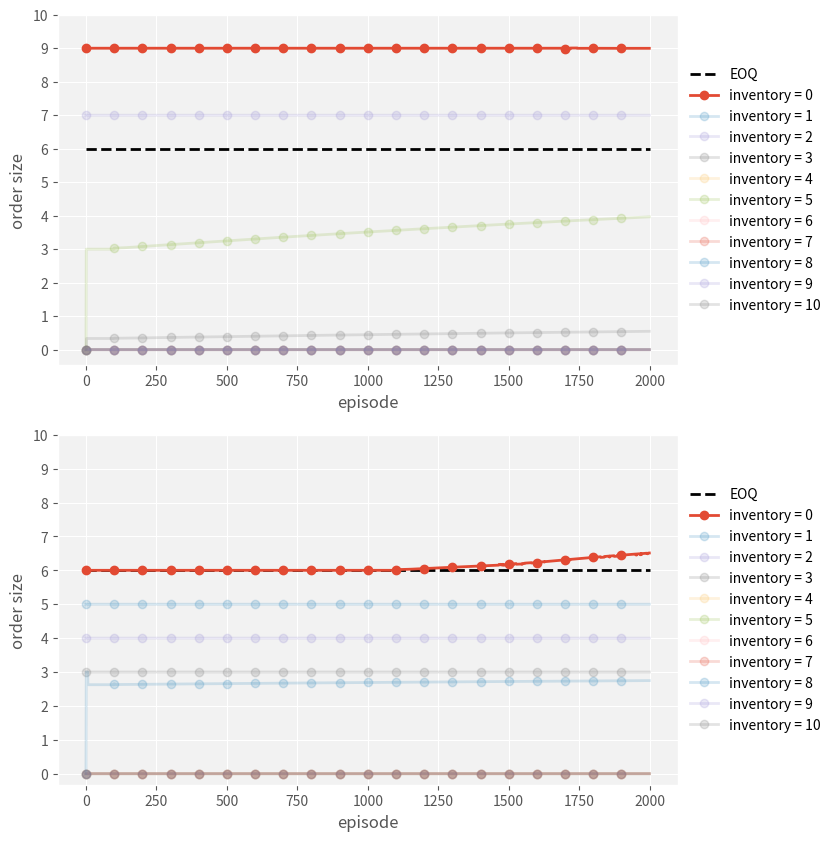

Write Python code to recreate this figure.
# use reinforcement learning to compute the optimal ordering policy.

# For deterministic demand this should be the EOQ value.  More
# specifically, Eventually we should order the EOQ in state 0. When
# the inventory at the end of the period is I>0, and the
# (deterministic) demand D per period is larger than I, then we should
# order the EOQ - I. In essence then, the optimal policy is an s,S
# policy.

# For stochastic demand an (s,S) policy is optimal. With the demand
# function D below we can alternate between choosing deterministic or
# stochastic demand.


# It turns out that the results for stochastic demand are really disappointing. 


import numpy as np
import matplotlib.pylab as plt
# from numba import jit
# from matplotlib2tikz import save as tikz_save

from matplotlib import style
style.use('ggplot')
plt.rcParams['axes.facecolor']='#f2f2f2'

np.random.seed(3)
np.set_printoptions(linewidth=1000)
np.set_printoptions(precision=3)
np.set_printoptions(suppress=True)

h = 1 # holding cost per unit per time
p = 15 # selling price per item
K = 9  # order cost
D_max = 4 # maximum demand
D_min = 0 # minimum demand
ED = (D_max + D_min) // 2 # expected demand
I_max = 20 # maximum iventory size 
Q_max = 10 # maximum order size

# demand function
def D():
    # For stochastic  demand: 
    return np.random.randint(1,10)
    # For stochastic demand: 
    return np.random.randint(1, ED*2-1)
    # For deterministic demand
    # return ED

# inventory levels: 0, ..., I_max 
state_space = np.array(range(I_max+1))

# order quantities: 0, ..., Q_max
action_space = np.array(range(Q_max+1))

# eliminate impossible orders
def possible_action(I):
    tmp = []
    for u in action_space:
        if u <= I_max - I:
            tmp.append(u)
    return np.array(tmp)

def update(I, thres):
    # For given inventory level I, make a choice for the reorder quantity. Store this choice as u. 
    # thres: the acceptance level of the exploration action
    
    # make a choice for the next action 
    if np.random.rand(1) < thres:
        u = np.argmax(Q[I, :])
    else:
        u = np.random.choice(possible_action(I))
    # u is the amount we are going to order
    S = min(I + u, D())  # sales
    I1 = min(I + u - S, I_max)  # the inventory level at the end of the period
    R = p*S - h*I1 - K*(u>0) # the reward

    return u, I1, R

# @jit
def run(scenario):
    lr = scenario['lr'] # the learning rate
    y = scenario['y'] # discounting factor
    num_episodes = scenario['num_episodes']
    length_episode = scenario['length_episode']
    beta = scenario['beta'] # exploration rate

    # Keep trace of optimal decisions. Per period, store the optimal Q value.
    trace = np.zeros([num_episodes, len(state_space)])

    for i in range(num_episodes):
        I = 0 # initial inventory level
        thres = beta(i)
        for _ in range(length_episode):
            u, I1, R = update(I, thres)
            #  Update Q-Table with new knowledge
            Q[I, u] += lr*(R + y*np.max(Q[I1, :]) - Q[I, u])
            I = I1

        # keep trace
        trace[i,:] = np.argmax(Q, axis=1)
        trace[i,:] = np.mean(trace[max(i-99,0):i+1,:], axis=0) # print average order size instead
        # print(trace[i,:20].astype(int))

    return trace


def print_result(trace):
    global EOQ
    # print("Final Q-Table Values")
    print(Q)
    # print(np.argmax(Q, axis=1))
    print(trace[-1,:].round(1))

    EOQ = np.sqrt(2*K*ED/h)
    print("EOQ: ", EOQ)


def plot_decision_trace(trace, scenario):
    # Plot the optimal decision (according to the Q values) per state
    # as a function of the period
    n = len(trace)
    fig = plt.figure(figsize=(10,10))
    ax = []
    for t in range(n):
        ax.append(fig.add_subplot(n,1,t+1))
        ax[t].plot([0, scenario['num_episodes']], [EOQ, EOQ], 'k--', label='EOQ', lw=2)
        for i in action_space:
            ax[t].plot(trace[t][:,i], 'o-', markevery=100, label='inventory = {}'.format(i), lw=2, alpha=(.2+.8*(i==0)))
        plt.xlabel('episode')
        plt.ylabel('order size')
        # plt.title('Demand and demand during leadtime')
        plt.grid(True)
        plt.yticks(range(11))
        # move the legend out of the plot
        box = ax[t].get_position()
        ax[t].set_position([box.x0, box.y0, box.width * 0.8, box.height])
        ax[t].legend(loc='center left', bbox_to_anchor=(1, 0.5), frameon=0)
    plt.show()
    # fname = 'eoq_learning_{}.tex'.format(scenario['name'])
    # tikz_save(fname, figureheight='5cm', figurewidth='12cm')


# Set learning parameters
scenario_1 = {
    'name': "scenario_1",
    'lr': .05,
    'y': .99,
    'length_episode': 50, # it turns out that along this axis the convergence is pretty fast, so no need for large lengths
    'num_episodes': 2000, # more episodes correspond with lower learning rate
    'beta': lambda x: 0.6,
    # 'beta': lambda x: 0.6 + 0.4*x/1000
    }

Q = np.zeros([len(state_space), len(action_space)])
trace1 = run(scenario_1)
print('Q tabular, no guidance:')
print_result(trace1)

print('-' * 113)

# Here we can initialize the ordering policy.
# This is an (s,S) policy with s = D_max and S = EOQ.
Q = np.zeros([len(state_space), len(action_space)])
s = D_max
S = int(EOQ)
for i in range(s):
    Q[i,S-i] = 1000

trace2 = run(scenario_1)
print('Q tabular, with guidance:')
print_result(trace2)

plot_decision_trace([trace1, trace2], scenario_1)

